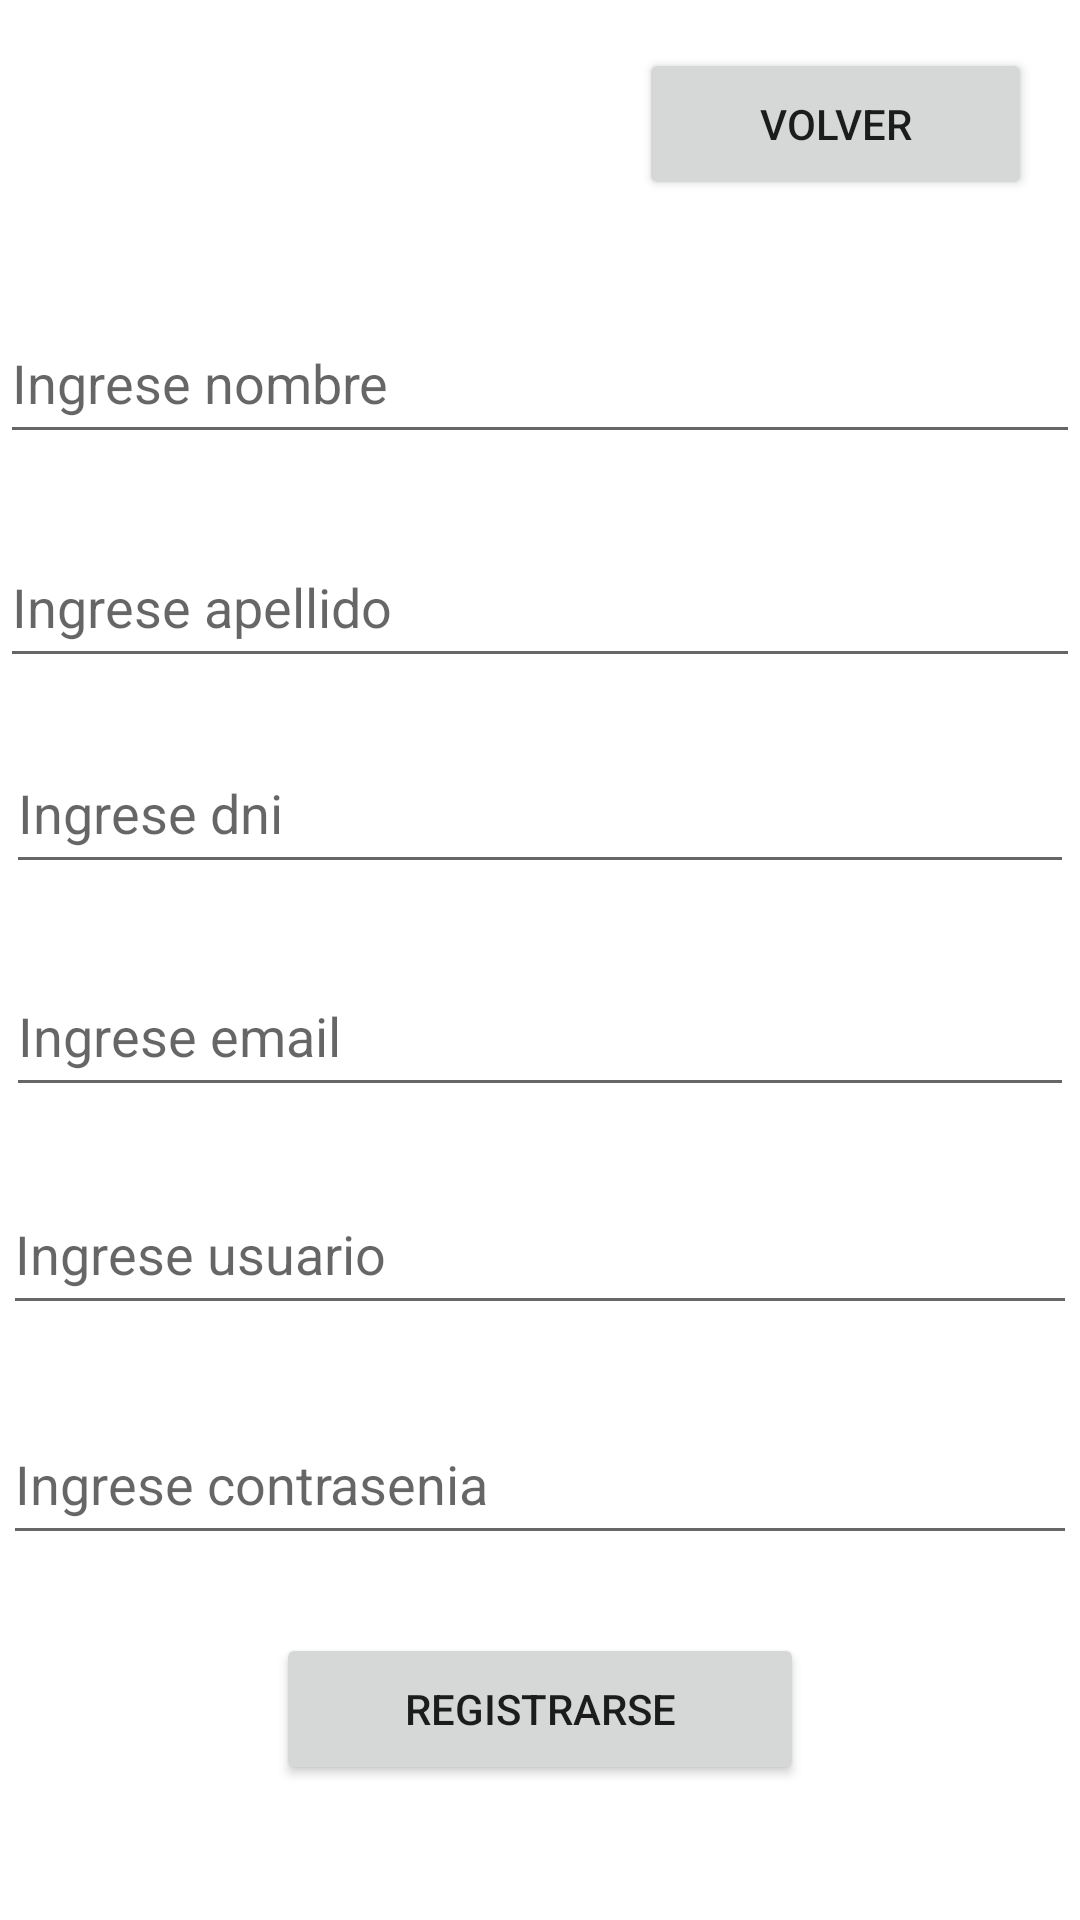

Produce the Android XML layout that renders to this screen, including the resource entries it uses.
<!-- AndroidManifest.xml: application theme Theme.MobileTP2 -->
<!-- res/layout/activity_registro.xml -->
<?xml version="1.0" encoding="utf-8"?>
<androidx.constraintlayout.widget.ConstraintLayout xmlns:android="http://schemas.android.com/apk/res/android"
    xmlns:app="http://schemas.android.com/apk/res-auto"
    xmlns:tools="http://schemas.android.com/tools"
    android:layout_width="match_parent"
    android:layout_height="match_parent"
    tools:context=".ActivityRegistro">

    <EditText
        android:id="@+id/edt_dni"
        android:layout_width="0dp"
        android:layout_height="0dp"
        android:layout_marginStart="2dp"
        android:layout_marginEnd="2dp"
        android:layout_marginBottom="24dp"
        android:ems="10"
        android:hint="@string/registro_dni"
        android:inputType="text"
        app:layout_constraintBottom_toTopOf="@+id/edt_email"
        app:layout_constraintEnd_toEndOf="parent"
        app:layout_constraintStart_toStartOf="parent"
        app:layout_constraintTop_toBottomOf="@+id/edt_apellido" />

    <EditText
        android:id="@+id/edt_nombre"
        android:layout_width="0dp"
        android:layout_height="0dp"
        android:layout_marginBottom="24dp"
        android:ems="10"
        android:hint="@string/registro_nombre"
        android:inputType="text"
        app:layout_constraintBottom_toTopOf="@+id/edt_apellido"
        app:layout_constraintEnd_toEndOf="parent"
        app:layout_constraintStart_toStartOf="parent"
        app:layout_constraintTop_toBottomOf="@+id/btn_volver" />

    <EditText
        android:id="@+id/edt_contrasenia1"
        android:layout_width="0dp"
        android:layout_height="0dp"
        android:layout_marginStart="1dp"
        android:layout_marginEnd="1dp"
        android:layout_marginBottom="26dp"
        android:ems="10"
        android:hint="@string/registro_contrasenia"
        android:inputType="text"
        app:layout_constraintBottom_toTopOf="@+id/btn_registro"
        app:layout_constraintEnd_toEndOf="parent"
        app:layout_constraintStart_toStartOf="parent"
        app:layout_constraintTop_toBottomOf="@+id/edt_usuario1" />

    <EditText
        android:id="@+id/edt_apellido"
        android:layout_width="0dp"
        android:layout_height="0dp"
        android:layout_marginBottom="18dp"
        android:ems="10"
        android:hint="@string/registro_apellido"
        android:inputType="text"
        app:layout_constraintBottom_toTopOf="@+id/edt_dni"
        app:layout_constraintEnd_toEndOf="parent"
        app:layout_constraintStart_toStartOf="parent"
        app:layout_constraintTop_toBottomOf="@+id/edt_nombre" />

    <EditText
        android:id="@+id/edt_usuario1"
        android:layout_width="0dp"
        android:layout_height="0dp"
        android:layout_marginStart="1dp"
        android:layout_marginEnd="1dp"
        android:layout_marginBottom="26dp"
        android:ems="10"
        android:hint="@string/registro_usuario"
        android:inputType="text"
        app:layout_constraintBottom_toTopOf="@+id/edt_contrasenia1"
        app:layout_constraintEnd_toEndOf="parent"
        app:layout_constraintStart_toStartOf="parent"
        app:layout_constraintTop_toBottomOf="@+id/edt_email" />

    <EditText
        android:id="@+id/edt_email"
        android:layout_width="0dp"
        android:layout_height="0dp"
        android:layout_marginStart="2dp"
        android:layout_marginEnd="2dp"
        android:layout_marginBottom="22dp"
        android:ems="10"
        android:hint="@string/registro_email"
        android:inputType="text"
        app:layout_constraintBottom_toTopOf="@+id/edt_usuario1"
        app:layout_constraintEnd_toEndOf="parent"
        app:layout_constraintStart_toStartOf="parent"
        app:layout_constraintTop_toBottomOf="@+id/edt_dni" />

    <Button
        android:id="@+id/btn_registro"
        android:layout_width="176dp"
        android:layout_height="0dp"
        android:layout_marginBottom="45dp"
        android:text="@string/registro_btn_registrar"
        app:layout_constraintBottom_toBottomOf="parent"
        app:layout_constraintEnd_toEndOf="parent"
        app:layout_constraintStart_toStartOf="parent"
        app:layout_constraintTop_toBottomOf="@+id/edt_contrasenia1" />

    <Button
        android:id="@+id/btn_volver"
        android:layout_width="131dp"
        android:layout_height="0dp"
        android:layout_marginTop="16dp"
        android:layout_marginEnd="16dp"
        android:layout_marginBottom="34dp"
        android:text="@string/registro_btn_volver"
        app:layout_constraintBottom_toTopOf="@+id/edt_nombre"
        app:layout_constraintEnd_toEndOf="parent"
        app:layout_constraintTop_toTopOf="parent" />
</androidx.constraintlayout.widget.ConstraintLayout>
<!-- resources referenced by this layout -->
<resources>
  <string name="registro_apellido">Ingrese apellido</string>
  <string name="registro_btn_registrar">Registrarse</string>
  <string name="registro_btn_volver">Volver</string>
  <string name="registro_contrasenia">Ingrese contrasenia</string>
  <string name="registro_dni">Ingrese dni</string>
  <string name="registro_email">Ingrese email</string>
  <string name="registro_nombre">Ingrese nombre</string>
  <string name="registro_usuario">Ingrese usuario</string>
  <style name="Theme.MobileTP2" parent="Theme.MaterialComponents.DayNight.DarkActionBar">
  
          <item name="colorPrimary">@color/purple_500</item>
          <item name="colorPrimaryVariant">@color/purple_700</item>
          <item name="colorOnPrimary">@color/white</item>
          
          <item name="colorSecondary">@color/teal_200</item>
          <item name="colorSecondaryVariant">@color/teal_700</item>
          <item name="colorOnSecondary">@color/black</item>
          
          <item name="android:statusBarColor">?attr/colorPrimaryVariant</item>
          
      </style>
  <!-- not gathered from this repository: default colours our renderer supplied (Android Studio template values) -->
  <color name="purple_500">#FF6200EE</color>
  <color name="purple_700">#FF3700B3</color>
  <color name="teal_200">#FF03DAC5</color>
  <color name="teal_700">#FF018786</color>
  <color name="black">#FF000000</color>
  <color name="white">#FFFFFFFF</color>
</resources>
